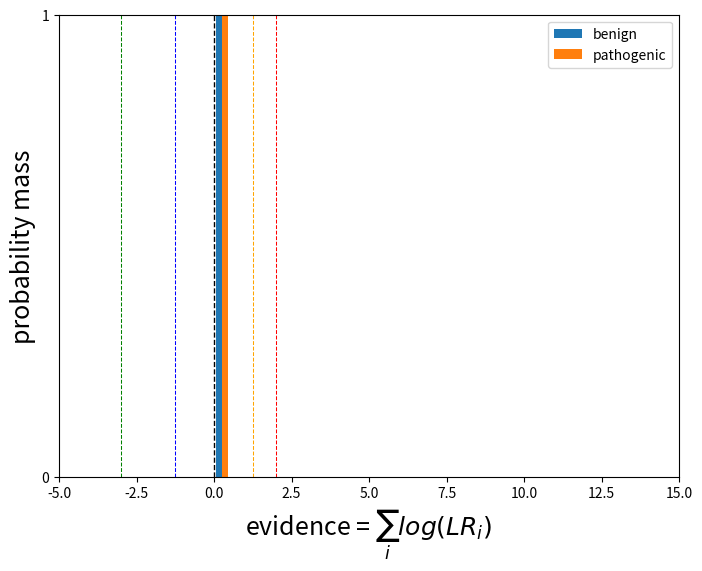

This figure's Python source: (Note: this script raises an exception after producing the figure.)
import numpy
import numbers
import matplotlib.pyplot as plt
from matplotlib.ticker import MaxNLocator
import math
from time import time
import logging
import sys

logger = logging.getLogger()
defaultLogLevel = "INFO"
logger.setLevel('INFO')
ch = logging.StreamHandler(sys.stdout)
ch.setLevel('INFO')
formatter = logging.Formatter('%(asctime)s - %(name)s - %(levelname)s - %(message)s')
ch.setFormatter(formatter)
logger.addHandler(ch)
logger.debug("Established logger")

def prod(theList):
    if not isinstance(theList, list):
        if isinstance(theList, numbers.Number):
            x=theList
            theList=list()
            theList.append(x)
        else:
            raise Exception('argument must be a list of numbers')
    result = 1.0
    for i in range(len(theList)):
        result *= theList[i]
    return result

def rpois(num, lam):
    return numpy.random.poisson(lam, num)

def sample(theList, numSamples, replace):
    if len(theList) == 0:
        return []
    if numSamples > 1:
        return list(numpy.random.choice(a=theList, size=numSamples, replace=replace))
    elif numSamples == 1:
        return list(numpy.random.choice(a=theList, size=numSamples, replace=replace))
    else:
        return []

def rep(elt, num):
    return [elt for i in range(num)]

def getRandomUniformPriorLR():
    # the purpose of this method is to return an initial in-silico prediction for the variant to bootstrap the variant LR
    myRandProbability = numpy.random.uniform(0.1, 0.9, 1)[0]
    return myRandProbability / (1 - myRandProbability)

def sampleEvidenceFromObservations(expectedNum, observations):
    # assign random uniform prior LR as first piece of evidence
    initialLR = [getRandomUniformPriorLR()]
    sampleLRs = sample(observations, int(expectedNum), replace=True)
    if len(sampleLRs) == 0:
        return []
    else:
        return initialLR + sampleLRs
        #return sampleLRs

def getExpectedNumsFromPSF(n, PSF):
    # for now, we've fixed PSF at a number but could in the future make it a distribution from which we sample
    fractionBenign = 1 / (PSF + 1)
    numBenign = int(fractionBenign * n)
    numPathogenic = n - numBenign
    return numBenign, numPathogenic

def sampleNumberOfPeopleWithVariant(n, freq):
    # here we're using the poisson dist b/c the sampling process satisfies:
    # 1. variant occurs randomly
    # 2. variant occurs independently
    # 3. variant counts are discrete (e.g. whole numbers only)
    # P(X=x) = lam^x * e^(-lam) / x! (where lam = mean, lam = variance)
    return sum(rpois(n, freq))

def calculateSumOfLogs(lrList):
    mySum = 0
    for sublist in lrList:
        for lr in sublist:
            mySum += math.log(lr, 10)
    return mySum

class testCenter:
    def __init__(self, name, initialSize, testsPerYear):
        self.name = name
        self.initialSize = initialSize
        self.currentSize = 0
        self.testsPerYear = testsPerYear
        self.benignObservations = list()
        self.pathogenicObservations = list()
        self.benignLRs = list()
        self.pathogenicLRs = list()
        self.benignLRPs = list()
        self.pathogenicLRPs = list()

    def runSimulation(self, pathogenicProbabilities, benignProbabilities, pathogenicLikelihoodRatios,
                      benignLikelihoodRatios, variantFrequency, PSF, numTests, year):

        # add tests to center count
        self.currentSize += numTests

        # generate observations of variant (assumed to be pathogenic) from people with variant
        self.pathogenicObservations = self.generateObservationsFromTests(pathogenicProbabilities, pathogenicLikelihoodRatios,
                                                                    benignLikelihoodRatios, numTests)

        # generate observations of variant (assumed to be benign) from people with variant
        self.benignObservations = self.generateObservationsFromTests(benignProbabilities, pathogenicLikelihoodRatios,
                                                                benignLikelihoodRatios, numTests)

        # use Poisson distribution to get number of people from this batch with that variant
        numPeopleWithVariant = sampleNumberOfPeopleWithVariant(numTests, variantFrequency)

        # use PSF to calculate expected number of benign/pathogenic observations for people with variant
        numExpectedBenign, numExpectedPathogenic = getExpectedNumsFromPSF(numPeopleWithVariant, PSF)

        # generate evidence for observations assumed pathogenic
        self.pathogenicLRs.append(sampleEvidenceFromObservations(numExpectedPathogenic, self.pathogenicObservations))

        # generate evidence for observations assumed benign
        self.benignLRs.append(sampleEvidenceFromObservations(numExpectedBenign, self.benignObservations))

        # calculate log(product(LRs)) = sum (log(LRs)) for benign LRs
        self.benignLRPs.append(calculateSumOfLogs(self.benignLRs))

        # calculate log(product(LRs)) = sum (log(LRs)) for pathogenic LRs
        self.pathogenicLRPs.append(calculateSumOfLogs(self.pathogenicLRs))

    def generateObservationsFromTests(self, c, P, B, n):
        Obs = \
            [rep(P['PM'], int(c[2] * n)) + rep(B['BP'], int(c[4] * n)) +
             rep(B['BP'], int(c[5] * n)) + rep(P['PP'], int(c[6] * n)) +
             rep(P['PS'], int(c[6] * n)) + rep(B['BS'], int(c[7] * n)) +
             rep(B['BS'], int(c[8] * n)) +
             rep(1.0, int((1 - (c[2] + c[4] + c[5] + c[6] + c[6] + c[7] + c[8])) * n))]
        return Obs[0]

    def addBenignLRList(self, lrList):
        self.benignLRs.append(lrList)

    def addPathogenicLRList(self, lrList):
        self.pathogenicLRs.append(lrList)

    def getDistributionOfBenignObservations(self):
        obs = dict()
        for o in self.benignObservations:
            if not o in obs:
                obs[o] = 0
            obs[o] += 1
        return obs

    def getDistributionOfPathogenicObservations(self):
        obs = dict()
        for o in self.pathogenicObservations:
            if not o in obs:
                obs[o] = 0
            obs[o] += 1
        return obs

    def getDistributionOfBenignLRs(self):
        lrs = dict()
        for l in self.benignLRs:
            for lr in l:
                if not lr in lrs:
                    lrs[lr] = 0
                lrs[lr] += 1
        return lrs

    def getDistributionOfPathogenicLRs(self):
        lrs = dict()
        for l in self.pathogenicLRs:
            for lr in l:
                if not lr in lrs:
                    lrs[lr] = 0
                lrs[lr] += 1
        return lrs

    def getNumberOfLRs(self):
        size = 0
        for l in self.pathogenicLRs:
            size += len(l)
        for l in self.benignLRs:
            size+= len(l)
        return size

    def getNumberOfObservations(self):
        return len(self.pathogenicObservations) + len(self.benignObservations)

def plotLRPScatter(centerSimulations, f, year, thresholds):
    centerName = centerSimulations[0].name
    pathogenic_y = list()
    benign_y = list()

    for i in range(len(centerSimulations)):
        pathogenic_y.append(list())
        pathogenic_y[i].append(0)
        pathogenic_y[i] += centerSimulations[i].pathogenicLRPs[0:year]
        benign_y.append(list())
        benign_y[i].append(0)
        benign_y[i] += centerSimulations[i].benignLRPs[0:year]

    yearList = [i for i in range(0, year+1)]
    x = yearList

    if f <= 1e-6:
        plt.xlim(0, 20)
        plt.ylim(-5, 5)
    elif f <= 1e-5:
        plt.xlim(0, 20)
        plt.ylim(-5, 5)
    else:
        plt.xlim(0, 20)
        plt.ylim(-5, 5)

    plt.axhline(y=thresholds[0], color='green', linestyle='dashed', linewidth=0.75)
    plt.axhline(y=thresholds[1], color='blue', linestyle='dashed', linewidth=0.75)
    plt.axhline(y=thresholds[2], color='black', linestyle='dashed', linewidth=1.0)
    plt.axhline(y=thresholds[3], color='orange', linestyle='dashed', linewidth=0.75)
    plt.axhline(y=thresholds[4], color='red', linestyle='dashed', linewidth=0.75)

    for i in range(len(centerSimulations)):
        plt.plot(x, pathogenic_y[i], marker='x', color='red', label='pathogenic', alpha=1.0/(3+i))
        plt.plot(x, benign_y[i], marker='o', color='green', label='benign', alpha=1.0/(2+i))

    plt.ylabel('evidence = ' + r'$\sum_{i} log(LR_i)$', fontsize=18)
    plt.xlabel('year', fontsize=18)

    plt.savefig('/Users/jcasaletto/Desktop/RESEARCH/BRIAN/MODEL/PLOTS/' + centerName + '_y' + str(year) + '_' + str(f) + '_lrp_scatter')
    plt.close()


def plotLRPHist(centerSimulations, f, year, thresholds):
    centerName = centerSimulations[0].name

    pathogenic_x = [0]
    benign_x = [0]
    for i in range(len(centerSimulations)):
        for lrList in centerSimulations[i].pathogenicLRs:
            if len(lrList) != 0:
                pathogenic_x.append(centerSimulations[i].pathogenicLRPs[year])
        for lrList in centerSimulations[i].benignLRs:
            if len(lrList) != 0:
                benign_x.append(centerSimulations[i].benignLRPs[year])

    # TODO calculate the plot limits dynamically, not hard-coded
    ax = plt.figure(figsize=(8, 6)).gca()
    if f <= 1e-6:
        plt.xlim(-5, 15)
        bins = numpy.arange(-5, 15, 0.5)
        plt.ylim(0, 1)
    elif f <= 1e-5:
        plt.xlim(-15, 40)
        bins = numpy.arange(-15, 40, 0.5)
        plt.ylim(0, 1)
    elif f <= 1e-4:
        plt.xlim(-20, 20)
        plt.ylim(0, 60)
    elif f <= 1e-3:
        plt.xlim(-15, 15)
        plt.ylim(0, 80)
    else:
        plt.xlim(-20, 20)
        plt.ylim(0, 100)

    plt.axvline(x=thresholds[0], color='green', linestyle='dashed', linewidth=0.75)
    plt.axvline(x=thresholds[1], color='blue', linestyle='dashed', linewidth=0.75)
    plt.axvline(x=thresholds[2], color='black', linestyle='dashed', linewidth=1.0)
    plt.axvline(x=thresholds[3], color='orange', linestyle='dashed', linewidth=0.75)
    plt.axvline(x=thresholds[4], color='red', linestyle='dashed', linewidth=0.75)

    ax.yaxis.set_major_locator(MaxNLocator(integer=True))

    plt.hist([benign_x, pathogenic_x], label=['benign', 'pathogenic'], density=True, range=(-15, 50), bins=bins)

    plt.xlabel('evidence = ' + r'$\sum_{i} log(LR_i)$', fontsize=18)
    plt.ylabel('probability mass', fontsize=18)

    plt.legend(loc='upper right')
    ax.yaxis.set_major_locator(MaxNLocator(integer=True))

    plt.savefig('/Users/jcasaletto/Desktop/RESEARCH/BRIAN/MODEL/PLOTS/' + centerName + '_y' + str(year) + '_' + str(f) + '_lrp_hist')
    plt.close()

def findMinMax(myList):
    myMin = float('inf')
    myMax = -float('inf')
    if len(myList) == 0:
        return myMin, myMax
    elif isinstance(myList[0], list):
        for subList in myList:
            if len(subList) !=0 and min(subList) < myMin:
                myMin = min(subList)
            if len(subList) !=0 and max(subList) > myMax:
                myMax = max(subList)
    else:
        myMin = min(myList)
        myMax = max(myList)

    return myMin, myMax

def getLStats(LRStats, LRPStats, center):
    myMin, myMax = findMinMax(center.benignLRs)
    LRStats['minBenign'].append(center.name + ':' + str(myMin))
    LRStats['maxBenign'].append(center.name + ':' + str(myMax))

    myMin, myMax = findMinMax(center.pathogenicLRs)
    LRStats['minPathogenic'].append(center.name + ':' + str(myMin))
    LRStats['maxPathogenic'].append(center.name + ':' + str(myMax))

    myMin, myMax = findMinMax(center.benignLRPs)
    LRPStats['minBenign'].append(center.name + ':' + str(myMin))
    LRPStats['maxBenign'].append(center.name + ':' + str(myMax))

    myMin, myMax = findMinMax(center.pathogenicLRPs)
    LRPStats['minPathogenic'].append(center.name + ':' + str(myMin))
    LRPStats['maxPathogenic'].append(center.name + ':' + str(myMax))

def getStatisticsForSimulation(centerList):
    numObservations = 0
    numLRs = 0
    numLRPs = 0
    LRStats = {'minBenign': list(), 'maxBenign': list(), 'minPathogenic': list(), 'maxPathogenic': list()}
    LRPStats = {'minBenign': list(), 'maxBenign': list(), 'minPathogenic': list(), 'maxPathogenic': list()}

    for center in centerList:
        numLRs += center.getNumberOfLRs()
        numLRPs += len(center.pathogenicLRPs) + len(center.benignLRPs)
        numObservations += center.getNumberOfObservations()
        getLStats(LRStats, LRPStats, center)
        #print('center = ' + center.name)
        #print('obs = ' + str(center.getNumberOfObservations()))
        #print('dist of ben obs = ' + str(center.getDistributionOfBenignObservations()))
        #print('dist of path obs = ' + str(center.getDistributionOfPathogenicObservations()))
        #print('dist of ben lrs = ' + str(center.getDistributionOfBenignLRs()))
        #print('dist of path lrs = ' + str(center.getDistributionOfPathogenicLRs()))
        #print('total number of lrs = ' + str(center.getNumberOfLRs()))
        #print('observed freq = ' + str(center.getNumberOfLRs()/center.getNumberOfObservations()))
        #print('ben lrs = ' + str(center.benignLRs))
        #print('path lrs = ' + str(center.pathogenicLRs))
        #print('ben lrps = ' + str(center.benignLRPs))
        #print('path lrps = ' + str(center.pathogenicLRPs))

    #print('num observations = ' + str(numObservations))
    print('num LRs = ' + str(numLRs))
    print('num LRPs = ' + str(numLRPs))

    print('numLRs/numObs = ' + str(numLRs/numObservations))
    #print('LRStats: ' + str(LRStats))
    #print('LRPStats: ' + str(LRPStats))

def combineCenter(center, allCenters, year):
    allCenters.pathogenicLRs.append([])
    allCenters.pathogenicLRs[year] += center.pathogenicLRs[year]
    allCenters.pathogenicLRPs.append(calculateSumOfLogs(allCenters.pathogenicLRs))

    allCenters.benignLRs.append([])
    allCenters.benignLRs[year] += center.benignLRs[year]
    allCenters.benignLRPs.append(calculateSumOfLogs(allCenters.benignLRs))

    allCenters.pathogenicObservations += center.pathogenicObservations
    allCenters.benignObservations += center.benignObservations
    allCenters.currentSize += center.currentSize


def main():
    ### gene specific probablities for laboratory observations of pathogenic variants
    p0 = 0 # placeholder
    p1_PM3 = 0  # probability case with a variant has a pathogenic variant in trans - only non-zero for recessive
    p2_PM6 = 0.007  # probability case is assumed de novo
    p3_BS2 = 0  # probabilty a case is seen in a healthy individual - only informative for very high penetrance
    p4_BP2 = 0.001  # probability a case is in trans (AD) or in cis (AD and AR) with a pathogenic variant
    p5_BP5 = 0.0001  # probability a case has an alternate molecular explanation
    p6_PP1 = 0.2  # probility of cosegregation supporting pathogenicity
    p7_PS2 = 0.003  # probabilty case is proven de novo
    p8_BS4 = 0.0001  # probibility of strong cosegregation against pathogenicity
    p = [p0, p1_PM3, p2_PM6, p3_BS2, p4_BP2, p5_BP5, p6_PP1, p7_PS2, p8_BS4]

    ### gene specific probablities for pathogenic observations of benign variats
    b0 = 0 # placeholder
    b1_PM3 = 0  # probability case with a variant has a pathogenic variant in trans - only non-zero for recessive
    b2_PM6 = 0.007  # probability case is assumed de novo
    b3_BS2 = 0  # probabilty a case is seen in a healthy individual - only informative for very high penetrance
    b4_BP2 = 0.008  # probability a case is in trans (AD) or in cis (AD and AR) with a pathogenic variant
    b5_BP5 = 0.07  # probability a case has an alternate molecular explanation
    b6_PP1 = 0.01  # probility of cosegregation supporting pathogenicity (have bc and a benign brca1 variant; mom also # has bc and inherited that brca1 variant from mom; similarly path variants will get benign evidence)
    b7_PS2 = 0.003  # probabilty case is proven de novo
    b8_BS4 = 0.1  # probibility of strong cosegregation against pathogenicity
    b = [b0, b1_PM3, b2_PM6, b3_BS2, b4_BP2, b5_BP5, b6_PP1, b7_PS2, b8_BS4]

    # if you add up all the numbers, it's 30-40% which are VUS - they may be off  - we'll know after getting the data

    # straight from sean's paper
    PS = 18.7 # strong evidence for pathogenic
    PM = 4.3 # moderate evidence for pathogenic
    PP = 2.08 # supporting evidence for pathogenic
    P = {'PS': PS, 'PM': PM, 'PP': PP}
    BS = 1 / 18.7 # string evidence for benign
    BP = 1 / 2.08 # supporting evidence for benign
    B = {'BS': BS, 'BP': BP}

    years = 20 # how long in future to project (i.e. number of iterations in simulation)
    PSF = 2  #pathogenic selection factor, clinicians select patients whom they think have pathogenic variant
    freq = 1e-6 # this is the frequency of the variant we are interested in
    numSimulations = 10
    thresholds = [math.log(0.001,10), math.log(1/18.07, 10), 0, math.log(18.07, 10), math.log(100, 10)]

    UWList = list()
    ambryList = list()
    invitaeList = list()
    arupList = list()
    allCentersList = list()
    centerListList  = [UWList, ambryList, invitaeList, arupList]

    for i in range(numSimulations):
        logger.info('============================================')
        logger.info('simulation = ' + str(i))
        logger.info('============================================')
        UWList.append(testCenter('UW', 15000, 3000))
        ambryList.append(testCenter('ambry', 1000000, 450000))
        invitaeList.append(testCenter('invitae', 1000000, 450000))
        arupList.append(testCenter('arup', 150000, 30000))
        allCentersList.append(testCenter('all', 0, 0))

        # first, populate each center's db with variants based on initial sizes
        for centers in centerListList:
            centers[i].runSimulation(p, b, P, B, freq, PSF, centers[i].initialSize, 0)
            # and combine all centers data into allCenters for year 0
            combineCenter(centers[i], allCentersList[i], 0)

        # second, simulate forward in time, add variants to each center's db based on tests per year
        yearsOfInterest = [1, 5, 10, 15, 20]
        for year in range(1, years+1):
            # run simulations at each center for subsequent years
            for centers in centerListList:
                centers[i].runSimulation(p, b, P, B, freq, PSF, centers[i].testsPerYear, year)

                # plot graphs for each individual center in years of interest
                if year in yearsOfInterest:
                    # plot the histograms
                    plotLRPHist(centers, freq, year, thresholds)

                    # plot the scatter plots
                    plotLRPScatter(centers, freq, year, thresholds)

                # combine the centers
                combineCenter(centers[i], allCentersList[i], year)
            # plot graphs for combined center in years of interest
            if year in yearsOfInterest:
                # plot histograms for all centers combined
                plotLRPHist(allCentersList, freq, year, thresholds)

                # plot scatter plots for all centers combined
                plotLRPScatter(allCentersList, freq, year, thresholds)

    for centers in centerListList:
        getStatisticsForSimulation(centers)
        logger.info('center=' + centers[0].name)
    
    getStatisticsForSimulation(allCentersList)



if __name__ == "__main__":
    main()
